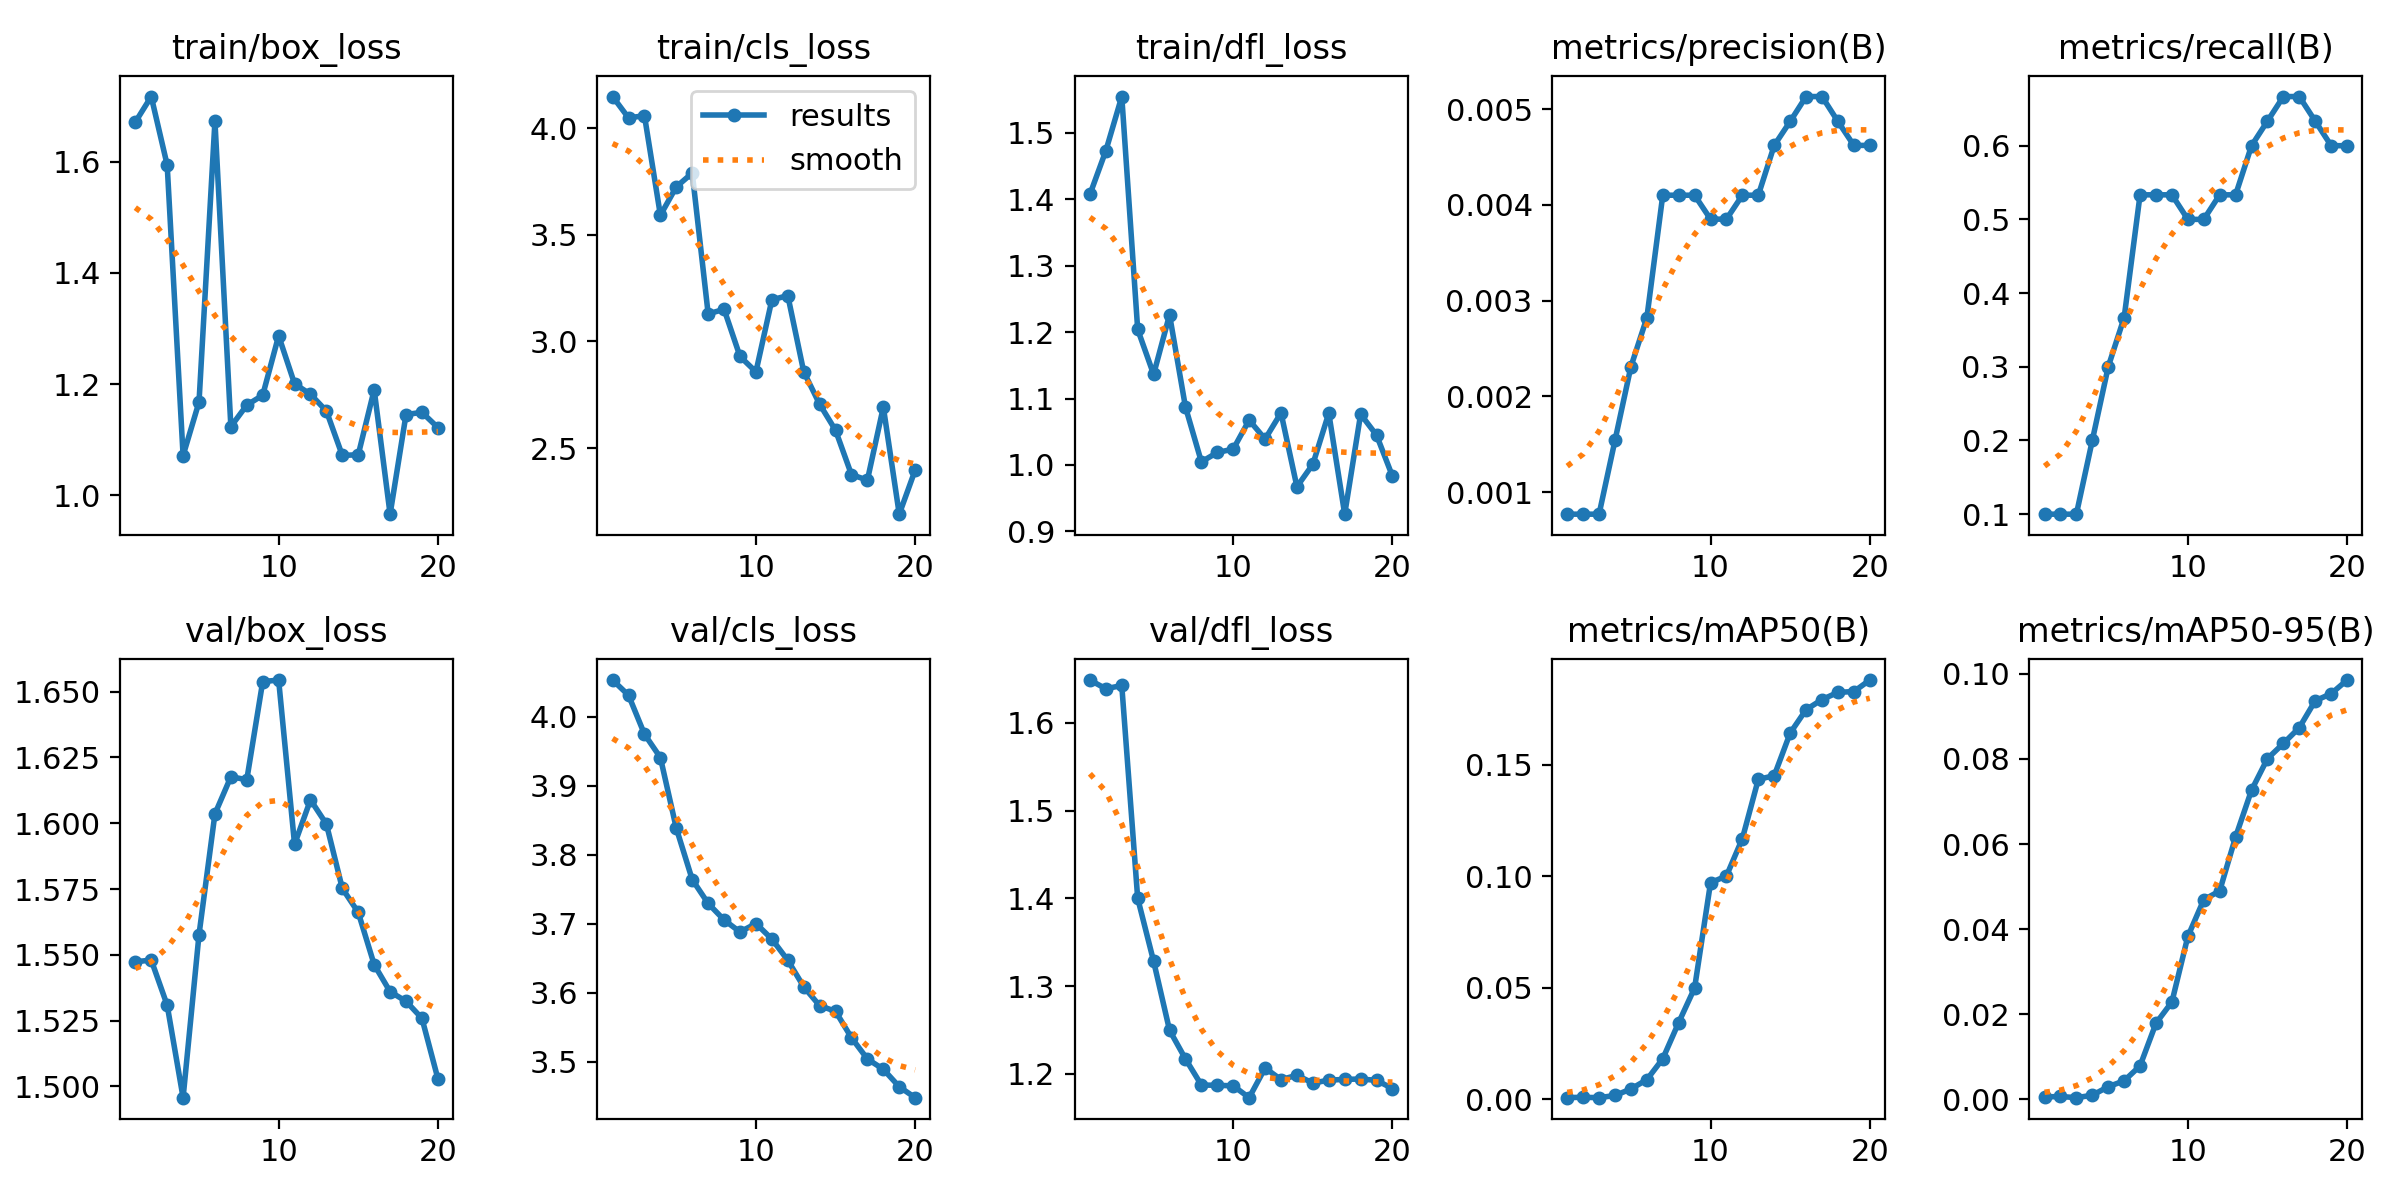

The data file committed next to this chart (first rows):
epoch, time, train/box_loss, train/cls_loss, train/dfl_loss, metrics/precision(B), metrics/recall(B), metrics/mAP50(B), metrics/mAP50-95(B), val/box_loss, val/cls_loss, val/dfl_loss, lr/pg0, lr/pg1, lr/pg2
1, 0.4636, 1.671, 4.148, 1.407, 0.00077, 0.1, 0.00084, 0.00056, 1.547, 4.053, 1.649, 2e-05, 2e-05, 2e-05
2, 0.6546, 1.717, 4.048, 1.473, 0.00077, 0.1, 0.00097, 0.00067, 1.548, 4.031, 1.639, 5.703e-05, 5.703e-05, 5.703e-05
3, 0.8469, 1.594, 4.059, 1.554, 0.00077, 0.1, 0.0008, 0.00039, 1.531, 3.975, 1.643, 9.01e-05, 9.01e-05, 9.01e-05
4, 1.042, 1.071, 3.592, 1.204, 0.00154, 0.2, 0.00178, 0.00096, 1.496, 3.941, 1.4, 0.0001192, 0.0001192, 0.0001192
5, 1.24, 1.168, 3.725, 1.136, 0.00231, 0.3, 0.0047, 0.00297, 1.558, 3.838, 1.328, 0.0001444, 0.0001444, 0.0001444
6, 1.439, 1.672, 3.79, 1.226, 0.00282, 0.3667, 0.00886, 0.00435, 1.604, 3.764, 1.25, 0.0001656, 0.0001656, 0.0001656
7, 1.642, 1.123, 3.129, 1.087, 0.0041, 0.5333, 0.01824, 0.00787, 1.618, 3.729, 1.217, 0.0001828, 0.0001828, 0.0001828
8, 1.918, 1.162, 3.151, 1.005, 0.0041, 0.5333, 0.03448, 0.01788, 1.617, 3.705, 1.187, 0.000196, 0.000196, 0.000196
9, 2.112, 1.18, 2.93, 1.019, 0.0041, 0.5333, 0.04998, 0.02289, 1.654, 3.688, 1.187, 0.0002054, 0.0002054, 0.0002054
10, 2.306, 1.287, 2.857, 1.024, 0.00385, 0.5, 0.09715, 0.03827, 1.654, 3.7, 1.186, 0.0002107, 0.0002107, 0.0002107
11, 2.782, 1.2, 3.195, 1.068, 0.00385, 0.5, 0.1002, 0.0469, 1.592, 3.678, 1.173, 0.0002121, 0.0002121, 0.0002121
12, 3.019, 1.182, 3.215, 1.039, 0.0041, 0.5333, 0.1169, 0.04898, 1.609, 3.647, 1.207, 0.0002095, 0.0002095, 0.0002095
13, 3.209, 1.151, 2.858, 1.078, 0.0041, 0.5333, 0.1435, 0.06168, 1.6, 3.609, 1.193, 0.000203, 0.000203, 0.000203
14, 3.408, 1.072, 2.706, 0.9673, 0.00462, 0.6, 0.1451, 0.07266, 1.575, 3.581, 1.198, 0.0001925, 0.0001925, 0.0001925
15, 3.594, 1.073, 2.583, 1.001, 0.00487, 0.6333, 0.1642, 0.08007, 1.566, 3.573, 1.189, 0.0001781, 0.0001781, 0.0001781
16, 3.779, 1.19, 2.375, 1.078, 0.00513, 0.6667, 0.1747, 0.08364, 1.546, 3.535, 1.193, 0.0001597, 0.0001597, 0.0001597
17, 3.964, 0.9661, 2.35, 0.926, 0.00513, 0.6667, 0.1792, 0.08735, 1.536, 3.504, 1.194, 0.0001373, 0.0001373, 0.0001373
18, 4.149, 1.145, 2.692, 1.076, 0.00487, 0.6333, 0.1825, 0.09368, 1.532, 3.489, 1.194, 0.0001109, 0.0001109, 0.0001109
19, 4.337, 1.149, 2.19, 1.045, 0.00462, 0.6, 0.1828, 0.09533, 1.526, 3.464, 1.193, 8.066e-05, 8.066e-05, 8.066e-05
20, 4.633, 1.122, 2.397, 0.983, 0.00462, 0.6, 0.188, 0.09854, 1.503, 3.448, 1.183, 4.641e-05, 4.641e-05, 4.641e-05
